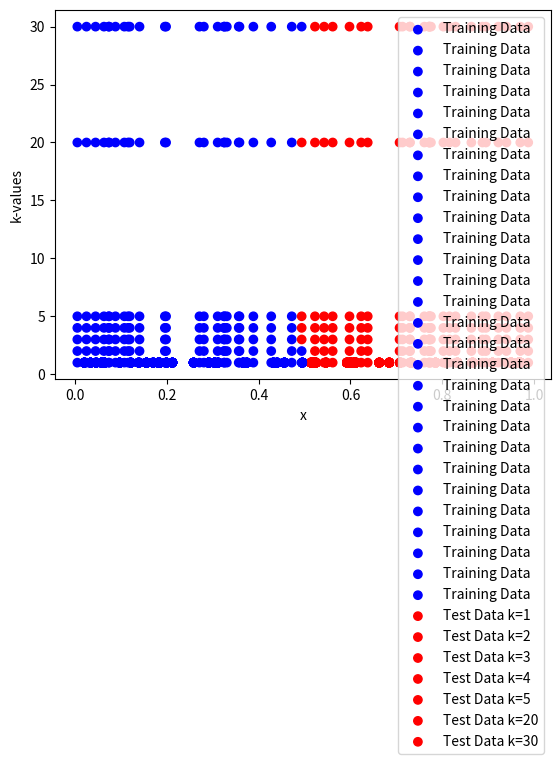

This chart was generated by the following Python code:
import numpy as np
import matplotlib.pyplot as plt
from collections import Counter

def generate_data():
  np.random.seed(42) # For reproducibility
  x = np.random.rand(100) # Generate 100 random values in [0,1]
  labels = np.array(["Class1" if xi <= 0.5 else "Class2" for xi in x[:50]]) #Label first 50 points
  return x, labels

def knn_classification(train_x, train_labels, test_x, k):
  predictions = []
  for x_test in test_x:
   distances = np.abs(train_x - x_test) # Compute absolute distance
   nearest_indices = np.argsort(distances)[:k] # Get k nearest neighbors
   nearest_labels = train_labels[nearest_indices] # Get corresponding labels
   most_common = Counter(nearest_labels).most_common(1)[0][0] #Majority voting
   predictions.append(most_common)
  return np.array(predictions)

def main():
  x, labels = generate_data()
  train_x, test_x = x[:50], x[50:]
  train_labels = labels
  k_values = [1, 2, 3, 4, 5, 20, 30]
  results = {}
  for k in k_values:
   predictions = knn_classification(train_x, train_labels, test_x, k)
   results[k] = predictions
   for k, preds in results.items():
     print(f"Results for k={k}: {preds}")
     plt.scatter(train_x, [1] * 50, c=["blue" if lbl == "Class1" else "red" for lbl in train_labels], label="Training Data")
  for k, preds in results.items():
    plt.scatter(test_x, [k] * 50, c=["blue" if lbl == "Class1" else "red" for lbl in preds], label=f"Test Data k={k}")
    plt.xlabel("x") 
    plt.ylabel("k-values")
    plt.legend()
    plt.show()

if __name__ == "__main__":
 main()